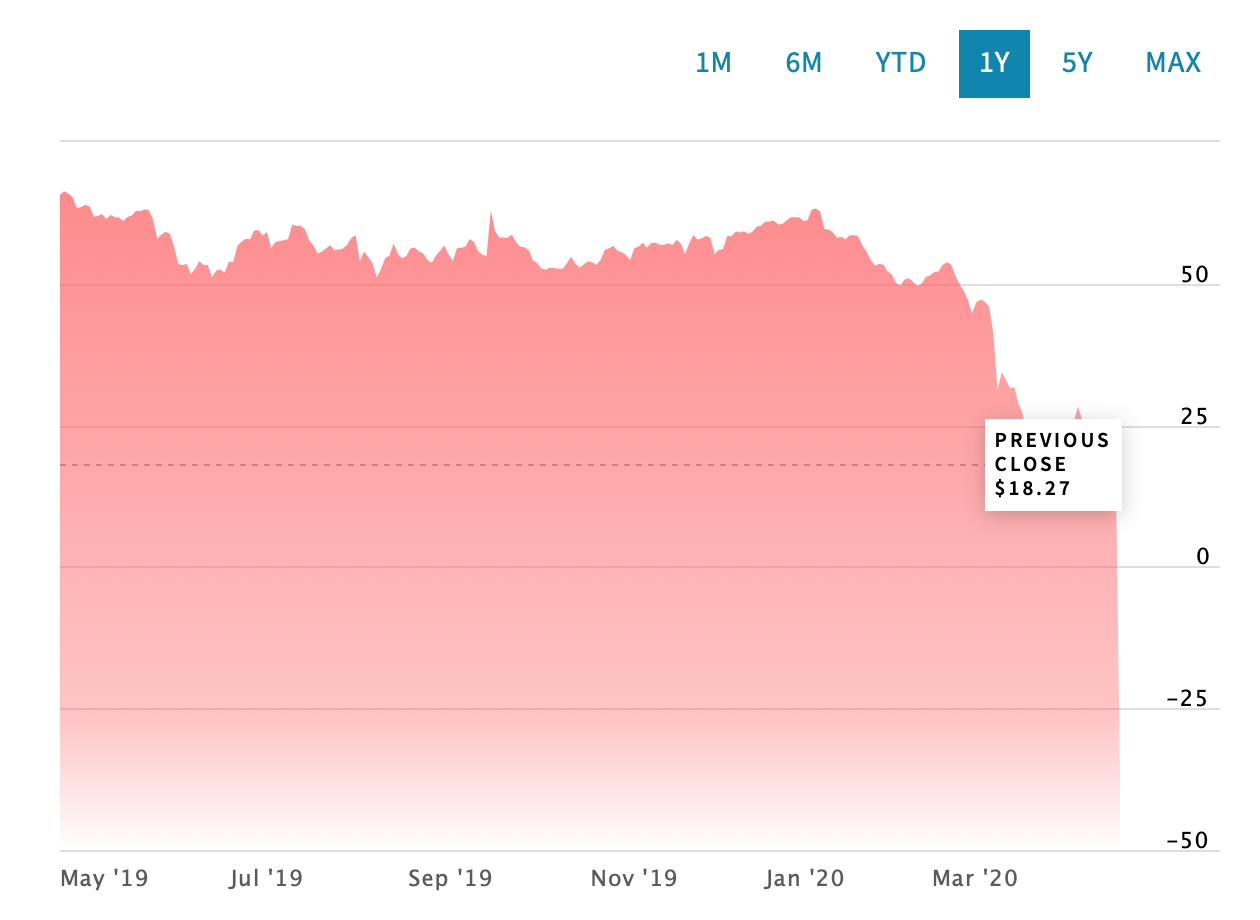

Source data for this figure (header and first rows):
Date, Close/Last, Volume, Open, High, Low
2020-04-21, 9.06, 12250, 11.35, 13.86, 8.91
2020-04-20, -37.63, 148427, -37.25, -35.2, -40.32
2020-04-17, 18.27, 213600, 20.0, 20.22, 17.31
2020-04-16, 19.75, 319273, 20.15, 20.53, 19.42
2020-04-15, 19.87, 504320, 20.72, 20.89, 19.2
2020-04-14, 20.11, 668308, 22.36, 23.08, 19.95
2020-04-13, 22.41, 676148, 23.67, 24.57, 22.03
2020-04-09, 22.76, 999324, 26.28, 28.36, 22.57
2020-04-08, 25.09, 690628, 25.78, 26.39, 24.87
2020-04-07, 23.63, 686575, 26.34, 27.24, 23.54
2020-04-06, 26.08, 713558, 25.95, 28.24, 25.63
2020-04-03, 28.34, 947533, 24.81, 29.13, 23.52
2020-04-02, 25.32, 1041769, 25.87, 27.13, 23.34
2020-04-01, 20.31, 663543, 20.1, 21.55, 19.9
2020-03-31, 20.48, 604605, 20.23, 21.89, 20.01
2020-03-30, 20.09, 695356, 20.93, 20.86, 19.27
2020-03-27, 21.51, 551742, 23.29, 23.44, 20.88
2020-03-26, 22.6, 594194, 24.25, 24.65, 22.38
2020-03-25, 24.49, 594780, 24.37, 25.24, 22.91
2020-03-24, 24.01, 633894, 23.87, 25.16, 23.09
2020-03-23, 23.36, 801593, 22.19, 24.07, 20.8
2020-03-20, 22.43, 18012, 24.73, 27.89, 19.46
2020-03-19, 25.22, 78126, 22.3, 27.71, 21.36
2020-03-18, 20.37, 286707, 26.94, 27.22, 20.06
2020-03-17, 26.95, 521494, 28.69, 30.3, 26.63
2020-03-16, 28.7, 663525, 28.23, 30.42, 28.22
2020-03-13, 31.73, 715399, 30.77, 33.87, 30.33
2020-03-12, 31.5, 963502, 33.07, 33.63, 30.02
2020-03-11, 32.98, 824665, 34.62, 36.35, 32.56
2020-03-10, 34.36, 997569, 30.37, 35.02, 30.2
2020-03-09, 31.13, 1693652, 32.87, 34.88, 27.34
2020-03-06, 41.28, 1204734, 46.09, 46.38, 41.05
2020-03-05, 45.9, 683404, 47.45, 47.54, 45.65
2020-03-04, 46.78, 724225, 46.94, 48.41, 46.65
2020-03-03, 47.18, 985670, 47.72, 48.66, 46.47
2020-03-02, 46.75, 918575, 43.7, 47.56, 43.32
2020-02-28, 44.76, 1059301, 46.49, 47.03, 43.85
2020-02-27, 47.09, 980446, 46.97, 46.99, 46.17
2020-02-26, 48.73, 863928, 48.71, 48.74, 48.59
2020-02-25, 49.9, 746438, 50.14, 50.17, 49.69
2020-02-24, 51.43, 739360, 51.44, 51.46, 51.17
2020-02-21, 53.38, 690203, 53.74, 53.86, 52.55
2020-02-20, 53.78, 18321, 53.5, 54.5, 53.22
2020-02-19, 53.29, 78294, 52.12, 53.66, 51.93
2020-02-18, 52.12, 200409, 52.1, 52.41, 50.88
2020-02-14, 52.05, 571940, 51.51, 52.34, 51.32
2020-02-13, 51.42, 694375, 51.72, 51.96, 50.6
2020-02-12, 51.17, 734341, 49.96, 51.73, 49.95
2020-02-11, 49.94, 671000, 49.61, 50.69, 49.58
2020-02-10, 49.57, 663623, 50.12, 50.49, 49.42
2020-02-07, 50.32, 705408, 51.11, 51.48, 50.09
2020-02-06, 50.95, 715101, 51.17, 52.2, 50.24
2020-02-05, 50.75, 849264, 49.51, 51.88, 49.47
2020-02-04, 49.61, 825721, 49.94, 51.55, 49.31
2020-02-03, 50.11, 839671, 51.01, 51.97, 49.8
2020-01-31, 51.56, 790646, 52.92, 53.36, 50.97
2020-01-30, 52.14, 686601, 53.09, 53.2, 51.66
2020-01-29, 53.33, 603478, 53.97, 54.37, 52.81
2020-01-28, 53.48, 609189, 52.77, 54.06, 52.68
2020-01-27, 53.14, 685508, 53.7, 53.71, 52.13
... 1,201 more rows
